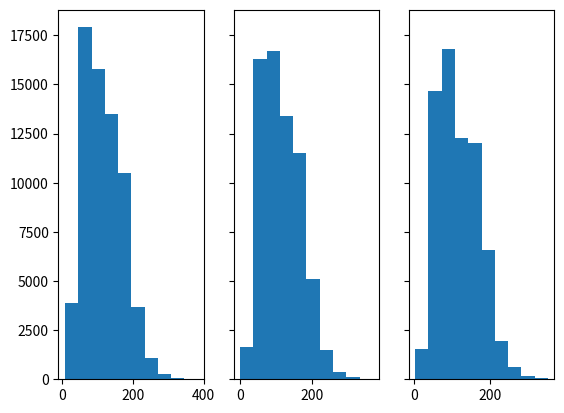

Write the Python code that produced this figure.
#arithmatic
print("3+4",3+4,"3*4",3*4,"3^4",3**4)
print("'apple'*5",'apple'*5)
print('pencil'<'folder') #False
print('charger'<'speaker') #True
#Lexicographic (alphabetical) order.

#lists
li=[8,'tissue']
li.append('box')
print(li)
print(li*5)
li2=[3, 5, 17]
li.extend(li2)
print(li)
print(([x+x for x in li]))
print(len(li)) #6
import random
r=random.randint(0,len(li)-1)
print(r)
del li[r]
print(li)
print([type(x) for x in li])

#functions
def f(li):
    """Multiplies each off integer entry of li by 3."""
    for i in range(len(li)):
        x=li[i]
        if type(x)!=type(0):
            continue
        if x%2==1: #modulo means remainder.
            li[i]=x*3 #indexing into a list on the LHS (left-hand side): edits entry.

f(li) #back in global scope, so now li means what it meant before f.
print(li)

def g(n):
    if n%2==0:
        return n//2
    if n%2==1:
        return 3*n+1
    
seed=201
x=seed
while x>1:
    x=g(x)
    print(x)

import time
start=time.perf_counter()
results={} #This makes an empty dictionary
for seed in range(1,200000):
    it=[seed]
    while it[-1]>1: #-1 means the *last* entry of the list.
        it.append(g(it[-1]))
    results[seed]=len(it) #dictionary by key is just like list by index
#print(results)
longest_seed=max(results,key=lambda x : results[x])
print("The longest run was for",longest_seed,"with duration",results[longest_seed])
end=time.perf_counter()
print("It took",end-start,"seconds.")

import matplotlib.pyplot as plt
import numpy as np

#x=np.random.normal(170,10,250)

# Create three subplots
#ax1.set_title('Sharing Y axis')
f, (ax0, ax1, ax2) = plt.subplots(1, 3, sharey=True)

#Dictionary slicing:
#print({k:d[k] for k in l if k in d})

from scipy import stats
values0 = {k:results[k] for k in results if k%3==0}.values() #0 mod 3
values1 = {k:results[k] for k in results if k%3==1}.values() #1 mod 2
values2 = {k:results[k] for k in results if k%3==2}.values() #2 mod 3
print("For 0 mod 3:",stats.describe(list(values0)))
print("For 1 mod 3:",stats.describe(list(values1)))
print("For 2 mod 3:",stats.describe(list(values2)))
ax0.hist(values0)
ax1.hist(values1)
ax2.hist(values2)
#plt.hist(results.values())
plt.show()

# / gives a float (floating-point number).
# // gives an integer (integer quotient --> rounds down).
# % gives the remainder.